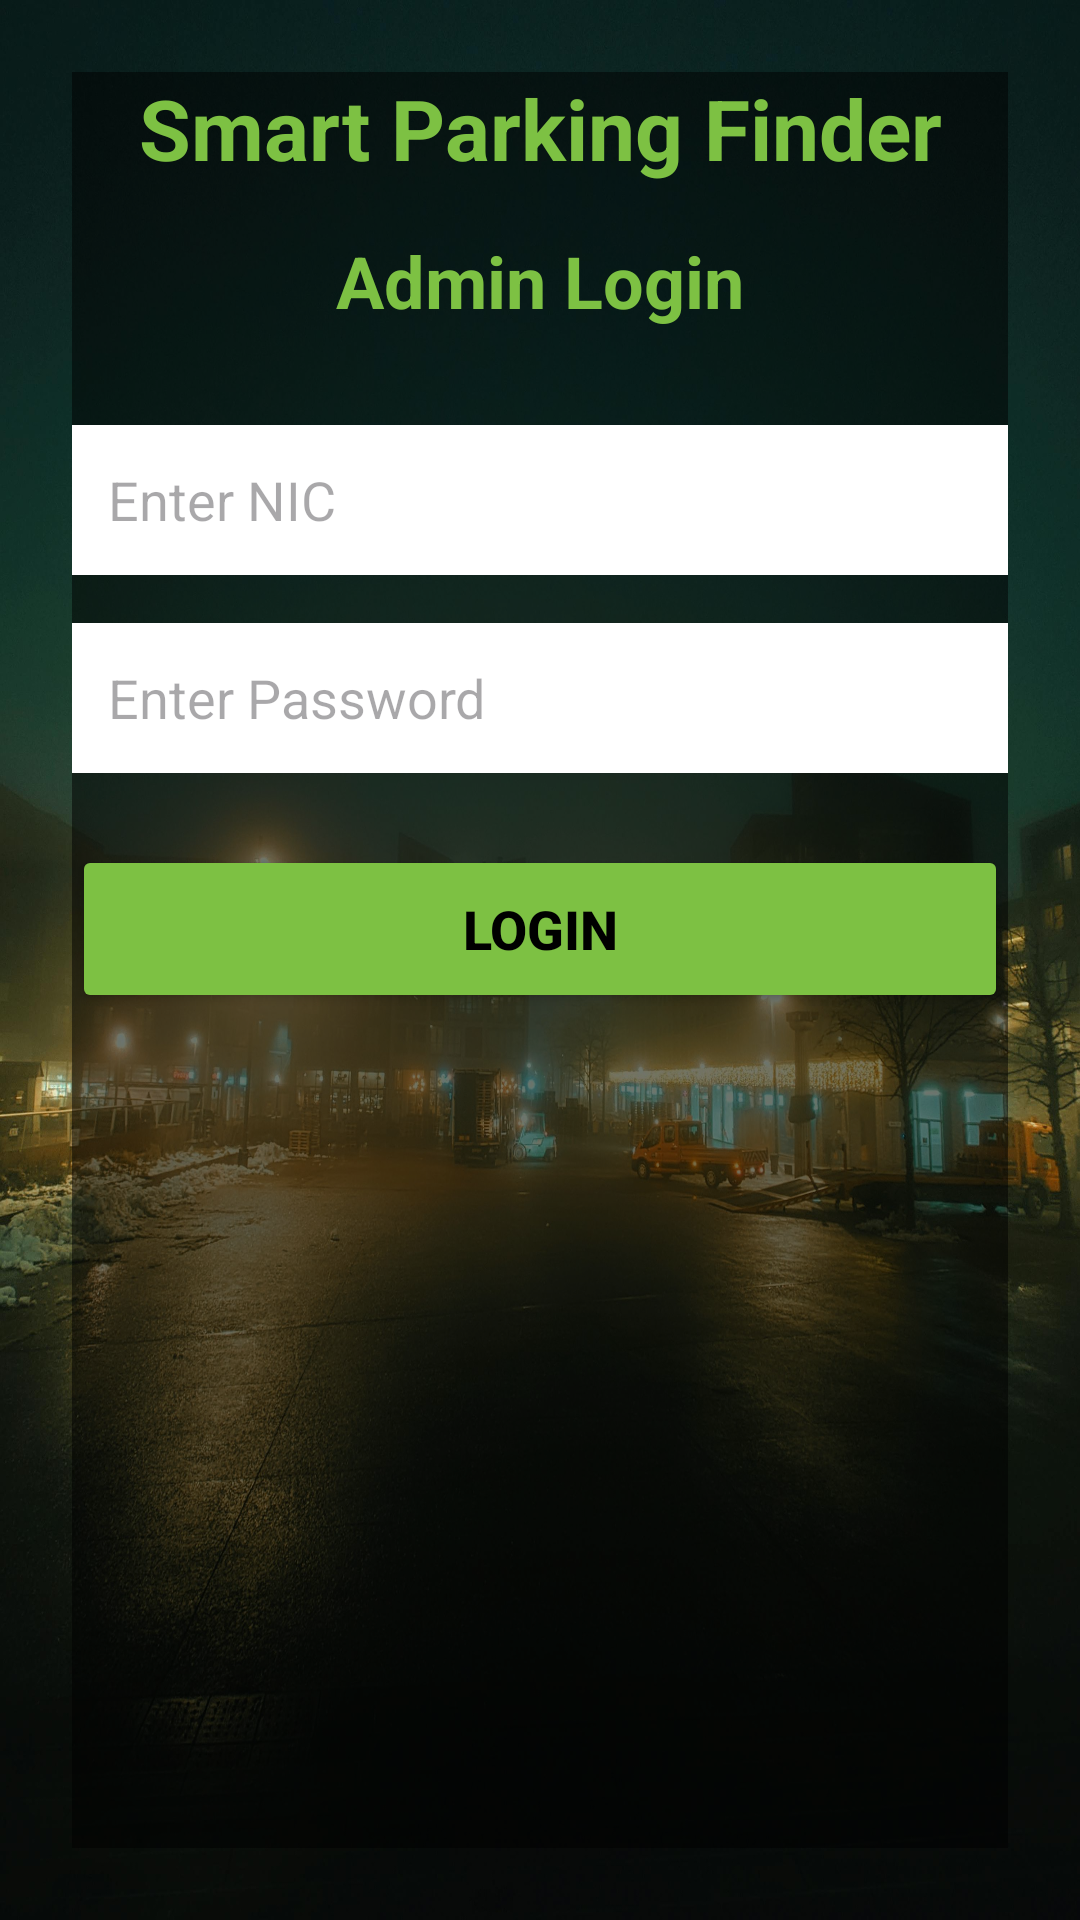

This screen was rendered from an Android layout file. Write that file and the resources it references.
<!-- AndroidManifest.xml: application theme Theme.SP -->
<!-- res/layout/activity_admin_login.xml -->
<?xml version="1.0" encoding="utf-8"?>
<androidx.constraintlayout.widget.ConstraintLayout xmlns:android="http://schemas.android.com/apk/res/android"
    xmlns:app="http://schemas.android.com/apk/res-auto"
    xmlns:tools="http://schemas.android.com/tools"
    android:layout_width="match_parent"
    android:layout_height="match_parent"
    android:background="@drawable/p2"
    tools:context=".AdminLogin">

    <ScrollView
        android:layout_width="match_parent"
        android:layout_height="match_parent"
        android:fillViewport="true">

        <androidx.constraintlayout.widget.ConstraintLayout
            android:layout_width="match_parent"
            android:layout_height="wrap_content"
            android:padding="24dp">

            
            <View
                android:layout_width="0dp"
                android:layout_height="0dp"
                android:background="#80000000"
                android:clickable="false"
                android:focusable="false"
                app:layout_constraintTop_toTopOf="parent"
                app:layout_constraintBottom_toBottomOf="parent"
                app:layout_constraintStart_toStartOf="parent"
                app:layout_constraintEnd_toEndOf="parent"/>

            
            <TextView
                android:id="@+id/appTitle"
                android:layout_width="wrap_content"
                android:layout_height="wrap_content"
                android:text="Smart Parking Finder"
                android:textColor="#7DC143"
                android:textSize="28sp"
                android:textStyle="bold"
                app:layout_constraintTop_toTopOf="parent"
                app:layout_constraintStart_toStartOf="parent"
                app:layout_constraintEnd_toEndOf="parent"/>

            
            <TextView
                android:id="@+id/adminLoginTitle"
                android:layout_width="wrap_content"
                android:layout_height="wrap_content"
                android:text="Admin Login"
                android:textColor="#7DC143"
                android:textSize="24sp"
                android:textStyle="bold"
                android:layout_marginTop="16dp"
                app:layout_constraintTop_toBottomOf="@id/appTitle"
                app:layout_constraintStart_toStartOf="parent"
                app:layout_constraintEnd_toEndOf="parent"/>

            
            <EditText
                android:id="@+id/nicInput"
                android:layout_width="0dp"
                android:layout_height="50dp"
                android:hint="Enter NIC"
                android:background="@android:color/white"
                android:padding="12dp"
                app:layout_constraintTop_toBottomOf="@id/adminLoginTitle"
                app:layout_constraintStart_toStartOf="parent"
                app:layout_constraintEnd_toEndOf="parent"
                android:layout_marginTop="32dp"/>

            <TextView
                android:id="@+id/nicError"
                android:layout_width="wrap_content"
                android:layout_height="wrap_content"
                android:textColor="#FF6B6B"
                android:textSize="12sp"
                android:visibility="gone"
                app:layout_constraintTop_toBottomOf="@id/nicInput"
                app:layout_constraintStart_toStartOf="parent"/>

            
            <EditText
                android:id="@+id/passwordInput"
                android:layout_width="0dp"
                android:layout_height="50dp"
                android:hint="Enter Password"
                android:inputType="textPassword"
                android:background="@android:color/white"
                android:padding="12dp"
                app:layout_constraintTop_toBottomOf="@id/nicError"
                app:layout_constraintStart_toStartOf="parent"
                app:layout_constraintEnd_toEndOf="parent"
                android:layout_marginTop="16dp"/>

            <TextView
                android:id="@+id/passwordError"
                android:layout_width="wrap_content"
                android:layout_height="wrap_content"
                android:textColor="#FF6B6B"
                android:textSize="12sp"
                android:visibility="gone"
                app:layout_constraintTop_toBottomOf="@id/passwordInput"
                app:layout_constraintStart_toStartOf="parent"/>

            
            <Button
                android:id="@+id/loginButton"
                android:layout_width="0dp"
                android:layout_height="56dp"
                android:text="LOGIN"
                android:textStyle="bold"
                android:textSize="18sp"
                android:backgroundTint="#7DC143"
                android:textColor="#000000"
                android:layout_marginTop="24dp"
                app:layout_constraintTop_toBottomOf="@id/passwordError"
                app:layout_constraintStart_toStartOf="parent"
                app:layout_constraintEnd_toEndOf="parent"/>

        </androidx.constraintlayout.widget.ConstraintLayout>
    </ScrollView>

</androidx.constraintlayout.widget.ConstraintLayout>
<!-- resources referenced by this layout -->
<resources>
  <!-- drawable p2: jpg bitmap (drawable, 470278 bytes) -->
  <style name="Theme.SP" parent="Base.Theme.SP" />
  <style name="Base.Theme.SP" parent="Theme.Material3.DayNight.NoActionBar">
          
          
      </style>
</resources>
